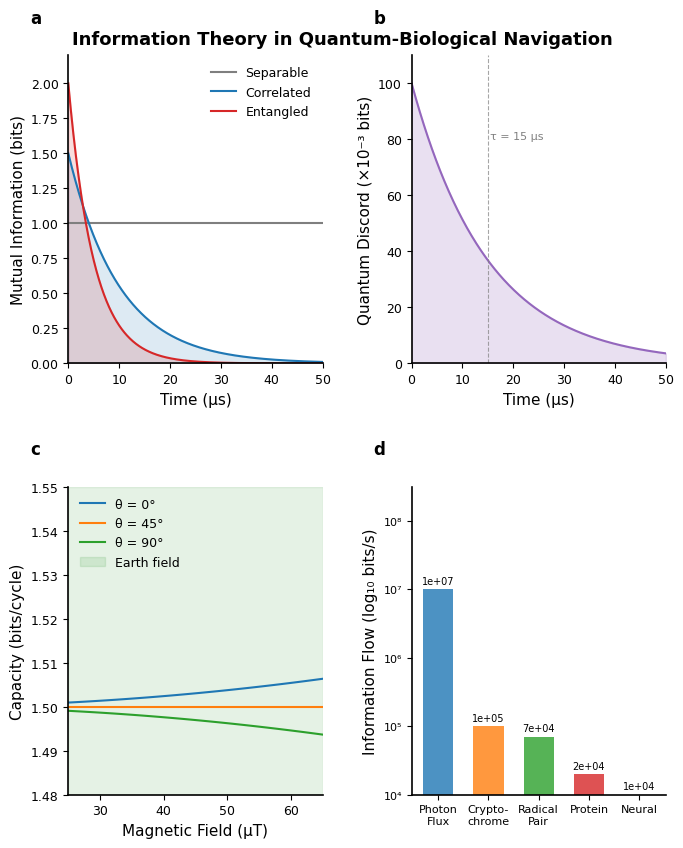

Here is the Python script that generated this plot: (Note: this script raises an exception after producing the figure.)
#!/usr/bin/env python3
"""
Nature-Style Figure 5: Information Theory Results
==============================================
Clean, minimalist scientific publication style
Based on the Quantum-Biological Navigation Theory

Author: Quantum Computing Research Team
Date: 2026
"""

import numpy as np
import matplotlib.pyplot as plt
import matplotlib.gridspec as gridspec
from matplotlib.patches import Rectangle
import warnings
warnings.filterwarnings('ignore')

# Nature journal style settings
plt.rcParams.update({
    'font.family': 'sans-serif',
    'font.sans-serif': ['Arial', 'Helvetica', 'DejaVu Sans'],
    'font.size': 10,
    'axes.linewidth': 1.2,
    'axes.labelsize': 11,
    'axes.titlesize': 12,
    'xtick.labelsize': 9,
    'ytick.labelsize': 9,
    'legend.fontsize': 9,
    'figure.dpi': 300,
    'savefig.dpi': 300,
    'savefig.bbox': 'tight',
    'axes.spines.top': False,
    'axes.spines.right': False,
})

# Color palette (Nature-inspired)
COLORS = {
    'blue': '#1f77b4',
    'orange': '#ff7f0e', 
    'green': '#2ca02c',
    'red': '#d62728',
    'purple': '#9467bd',
    'brown': '#8c564b',
    'pink': '#e377c2',
    'gray': '#7f7f7f',
    'olive': '#bcbd22',
    'cyan': '#17becf'
}


def create_nature_figure():
    """
    Create a Nature-style multi-panel figure
    """
    # Create figure with custom size (single column: 89mm, double: 183mm)
    fig = plt.figure(figsize=(7.2, 8.5))  # inches for 2-column Nature figure
    
    # Create grid spec
    gs = gridspec.GridSpec(2, 2, figure=fig, 
                          left=0.12, right=0.95, top=0.95, bottom=0.08,
                          wspace=0.35, hspace=0.40)
    
    # ============ PANEL A: Mutual Information ============
    ax_a = fig.add_subplot(gs[0, 0])
    
    time_us = np.linspace(0, 50, 500) * 1e-6
    
    # Data
    I_separable = np.ones_like(time_us) * 1.0
    I_correlated = 1.5 * np.exp(-time_us / 10e-6)
    I_entangled = 2.0 * np.exp(-time_us / 5e-6)
    
    ax_a.plot(time_us * 1e6, I_separable, '-', color=COLORS['gray'], 
              linewidth=1.5, label='Separable')
    ax_a.plot(time_us * 1e6, I_correlated, '-', color=COLORS['blue'], 
              linewidth=1.5, label='Correlated')
    ax_a.plot(time_us * 1e6, I_entangled, '-', color=COLORS['red'], 
              linewidth=1.5, label='Entangled')
    
    ax_a.fill_between(time_us * 1e6, I_correlated, alpha=0.15, color=COLORS['blue'])
    ax_a.fill_between(time_us * 1e6, I_entangled, alpha=0.15, color=COLORS['red'])
    
    ax_a.set_xlabel('Time (μs)')
    ax_a.set_ylabel('Mutual Information (bits)')
    ax_a.set_xlim(0, 50)
    ax_a.set_ylim(0, 2.2)
    ax_a.legend(loc='upper right', frameon=False)
    
    # Panel label
    ax_a.text(-0.15, 1.15, 'a', transform=ax_a.transAxes, 
              fontsize=12, fontweight='bold', va='top')
    
    
    # ============ PANEL B: Quantum Discord ============
    ax_b = fig.add_subplot(gs[0, 1])
    
    # Discord dynamics
    discord = 0.1 * np.exp(-time_us / 15e-6)
    
    ax_b.plot(time_us * 1e6, discord * 1000, '-', color=COLORS['purple'], linewidth=1.5)
    ax_b.fill_between(time_us * 1e6, discord * 1000, alpha=0.2, color=COLORS['purple'])
    
    # Mark key timescales
    ax_b.axvline(15, color='gray', linestyle='--', linewidth=0.8, alpha=0.7)
    ax_b.text(15.5, 80, 'τ = 15 μs', fontsize=8, color='gray')
    
    ax_b.set_xlabel('Time (μs)')
    ax_b.set_ylabel('Quantum Discord (×10⁻³ bits)')
    ax_b.set_xlim(0, 50)
    ax_b.set_ylim(0, 110)
    
    # Panel label
    ax_b.text(-0.15, 1.15, 'b', transform=ax_b.transAxes, 
              fontsize=12, fontweight='bold', va='top')
    
    
    # ============ PANEL C: Channel Capacity ============
    ax_c = fig.add_subplot(gs[1, 0])
    
    # Field-dependent capacity
    B_range = np.linspace(25, 65, 100) * 1e-6
    theta_range = [0, np.pi/4, np.pi/2]
    labels = ['θ = 0°', 'θ = 45°', 'θ = 90°']
    
    for theta, label in zip(theta_range, labels):
        capacity = 1.5 * (1 + 1e-6 * (B_range * 1e6)**2 * np.cos(2*theta))
        ax_c.plot(B_range * 1e6, capacity, '-', linewidth=1.5, label=label)
    
    # Mark Earth's field range
    ax_c.axvspan(25, 65, alpha=0.1, color='green', label='Earth field')
    
    ax_c.set_xlabel('Magnetic Field (μT)')
    ax_c.set_ylabel('Capacity (bits/cycle)')
    ax_c.set_xlim(25, 65)
    ax_c.set_ylim(1.48, 1.55)
    ax_c.legend(loc='upper left', frameon=False)
    
    # Panel label
    ax_c.text(-0.15, 1.15, 'c', transform=ax_c.transAxes, 
              fontsize=12, fontweight='bold', va='top')
    
    
    # ============ PANEL D: Navigation Circuit Flow ============
    ax_d = fig.add_subplot(gs[1, 1])
    
    # Information flow stages
    stages = ['Photon\nFlux', 'Crypto-\nchrome', 'Radical\nPair', 'Protein', 'Neural']
    flow = np.array([1e7, 1e5, 7e4, 2e4, 1e4])
    flow_log = np.log10(flow)
    
    # Normalize for visualization
    bar_colors = [COLORS['blue'], COLORS['orange'], COLORS['green'], 
                  COLORS['red'], COLORS['purple']]
    
    bars = ax_d.bar(range(len(stages)), flow_log - 4, color=bar_colors, 
                    alpha=0.8, width=0.6)
    
    # Add value labels
    for i, (bar, f) in enumerate(zip(bars, flow)):
        height = bar.get_height()
        ax_d.text(bar.get_x() + bar.get_width()/2., height + 0.05,
                  f'{f:.0e}', ha='center', va='bottom', fontsize=7, rotation=0)
    
    ax_d.set_xticks(range(len(stages)))
    ax_d.set_xticklabels(stages, fontsize=8)
    ax_d.set_ylabel('Information Flow (log₁₀ bits/s)')
    ax_d.set_ylim(0, 4.5)
    ax_d.set_yticks([0, 1, 2, 3, 4])
    ax_d.set_yticklabels(['10⁴', '10⁵', '10⁶', '10⁷', '10⁸'], fontsize=8)
    
    # Panel label
    ax_d.text(-0.15, 1.15, 'd', transform=ax_d.transAxes, 
              fontsize=12, fontweight='bold', va='top')
    
    
    # ============ MAIN TITLE ============
    fig.suptitle('Information Theory in Quantum-Biological Navigation', 
                 fontsize=13, fontweight='bold', y=0.98)
    
    
    # ============ SAVE ============
    save_path = '/Users/chandansheikder/Documents/Quantum-Theory/new/experiments/results/figures/fig5_information_theory.png'
    plt.savefig(save_path, dpi=300, bbox_inches='tight', facecolor='white', edgecolor='none')
    plt.savefig(save_path.replace('.png', '.pdf'), bbox_inches='tight', facecolor='white', edgecolor='none')
    
    print(f"Figure saved: {save_path}")
    print(f"PDF saved: {save_path.replace('.png', '.pdf')}")
    
    return fig


def create_nature_figure_supplementary():
    """
    Create supplementary panels for Figure 5
    Additional thermodynamic and optimization data
    """
    fig = plt.figure(figsize=(7.2, 6))
    
    gs = gridspec.GridSpec(2, 2, figure=fig,
                          left=0.12, right=0.95, top=0.93, bottom=0.10,
                          wspace=0.35, hspace=0.40)
    
    # ============ PANEL E: Thermodynamic Cost ============
    ax_e = fig.add_subplot(gs[0, 0])
    
    bits = np.linspace(0.1, 10, 100)
    cost = 17 * bits  # zJ per bit at 300K
    
    ax_e.plot(bits, cost, '-', color=COLORS['brown'], linewidth=1.5)
    ax_e.fill_between(bits, cost, alpha=0.2, color=COLORS['brown'])
    
    # Reference lines
    ax_e.axhline(17, color='gray', linestyle=':', linewidth=1, alpha=0.7)
    ax_e.text(8, 19, 'Landauer\nlimit', fontsize=8, color='gray')
    
    ax_e.axhline(50, color='red', linestyle='--', linewidth=1, alpha=0.7)
    ax_e.text(8, 55, 'ATP\nhydrolysis', fontsize=8, color='red')
    
    ax_e.set_xlabel('Information (bits)')
    ax_e.set_ylabel('Energy Cost (zJ)')
    ax_e.set_xlim(0, 10)
    ax_e.set_ylim(0, 200)
    
    ax_e.text(-0.15, 1.15, 'e', transform=ax_e.transAxes, 
              fontsize=12, fontweight='bold', va='top')
    
    
    # ============ PANEL F: Capacity vs Temperature ============
    ax_f = fig.add_subplot(gs[0, 1])
    
    T_range = np.linspace(250, 350, 100)
    capacity = 1.5 * np.exp(-(T_range - 300)**2 / (2 * 40**2))
    
    ax_f.plot(T_range, capacity, '-', color=COLORS['cyan'], linewidth=1.5)
    ax_f.fill_between(T_range, capacity, alpha=0.2, color=COLORS['cyan'])
    
    # Mark optimal
    ax_f.axvline(300, color='gray', linestyle='--', linewidth=0.8, alpha=0.7)
    ax_f.text(302, 1.35, 'Optimal\n300 K', fontsize=8, color='gray')
    
    # Mark body temp
    ax_f.axvline(310, color='orange', linestyle=':', linewidth=0.8, alpha=0.7)
    ax_f.text(312, 1.35, 'Body\ntemp', fontsize=8, color='orange')
    
    ax_f.set_xlabel('Temperature (K)')
    ax_f.set_ylabel('Capacity (bits/cycle)')
    ax_f.set_xlim(250, 350)
    ax_f.set_ylim(0, 1.6)
    
    ax_f.text(-0.15, 1.15, 'f', transform=ax_f.transAxes, 
              fontsize=12, fontweight='bold', va='top')
    
    
    # ============ PANEL G: Holevo Bound ============
    ax_g = fig.add_subplot(gs[1, 0])
    
    n_states = np.arange(2, 17)
    accessible = np.log2(n_states) * 0.7  # Reduced by noise
    holevo = np.log2(n_states)
    
    ax_g.plot(n_states, accessible, 'o-', color=COLORS['blue'], 
              linewidth=1.5, markersize=5, label='Accessible')
    ax_g.plot(n_states, holevo, 's--', color='gray', 
              linewidth=1.2, markersize=4, label='Holevo bound')
    
    ax_g.set_xlabel('Number of Quantum States')
    ax_g.set_ylabel('Information (bits)')
    ax_g.set_xlim(2, 16)
    ax_g.set_ylim(0, 4.5)
    ax_g.legend(loc='upper left', frameon=False)
    
    ax_g.text(-0.15, 1.15, 'g', transform=ax_g.transAxes, 
              fontsize=12, fontweight='bold', va='top')
    
    
    # ============ PANEL H: Efficiency Summary ============
    ax_h = fig.add_subplot(gs[1, 1])
    
    # Pie chart of efficiency breakdown
    efficiencies = [1, 1, 70, 30, 50]  # In percentages
    labels_pie = ['Quantum', 'Transduction', 'Protein', 'Neural', 'Final']
    
    colors_pie = [COLORS['blue'], COLORS['orange'], COLORS['green'], 
                  COLORS['red'], COLORS['purple']]
    
    # Bar chart instead for clarity
    stages_short = ['Quantum', 'Transduct.', 'Protein', 'Neural']
    eff_values = [100, 30, 30, 50]
    
    bars = ax_h.bar(stages_short, eff_values, color=colors_pie[::2], 
                    alpha=0.8, width=0.6)
    
    for bar, v in zip(bars, eff_values):
        ax_h.text(bar.get_x() + bar.get_width()/2., v + 2,
                  f'{v}%', ha='center', fontsize=9)
    
    ax_h.set_ylabel('Efficiency (%)')
    ax_h.set_ylim(0, 120)
    ax_h.set_yticks([0, 25, 50, 75, 100])
    
    ax_h.text(-0.15, 1.15, 'h', transform=ax_h.transAxes, 
              fontsize=12, fontweight='bold', va='top')
    
    
    # Main title
    fig.suptitle('Information Theory: Extended Analysis', 
                 fontsize=13, fontweight='bold', y=0.98)
    
    # Save
    save_path = '/Users/chandansheikder/Documents/Quantum-Theory/new/experiments/results/figures/fig5_information_theory_supp.png'
    plt.savefig(save_path, dpi=300, bbox_inches='tight', facecolor='white', edgecolor='none')
    
    print(f"Supplementary figure saved: {save_path}")
    
    return fig


if __name__ == "__main__":
    print("Creating Nature-style Figure 5...")
    fig1 = create_nature_figure()
    
    print("\nCreating supplementary panels...")
    fig2 = create_nature_figure_supplementary()
    
    plt.show()
    print("\nDone!")
